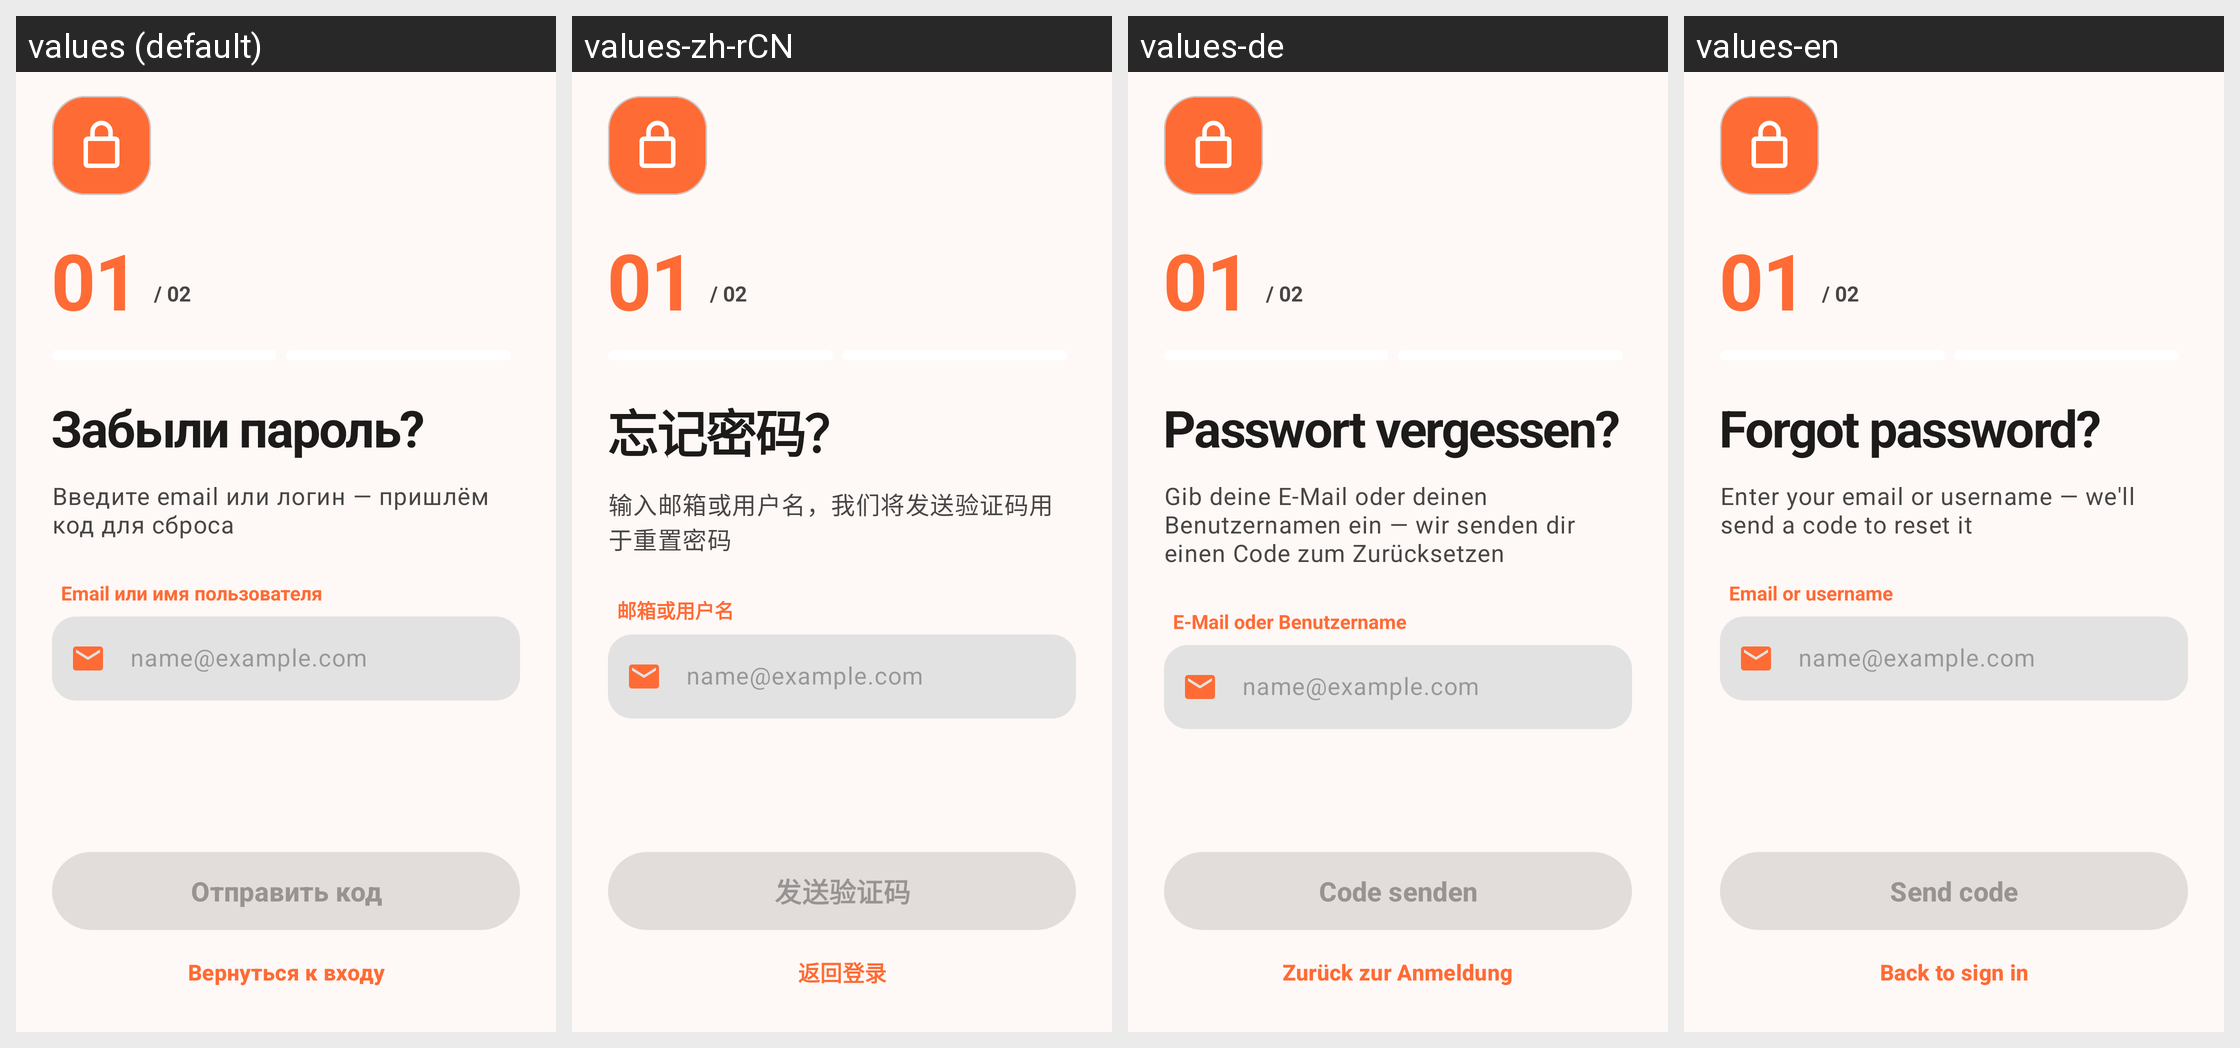

The Android screen above is rendered under several locales of the same app. Produce the string resources it draws, with the default and per-locale values.
Android screen res/layout/activity_reset_password.xml rendered under 4 locales, left to right: values (default), values-zh-rCN, values-de, values-en. Device: Nexus 5 (rendered at 1080×1920; each locale shown at half size, 540×960, under a caption strip naming it); theme Theme.BarkfluffClientAndroid.
Other locales in the repository, not shown: values-es.
Strings drawn on this screen, with the default value and each locale's value (text and hints the layout hard-codes, and strings that could not be matched under every locale, appear in the picture but are not listed):

reset_password_title
  values: Забыли пароль?
  values-zh-rCN: 忘记密码？
  values-de: Passwort vergessen?
  values-en: Forgot password?

reset_password_subtitle
  values: Введите email или логин — пришлём код для сброса
  values-zh-rCN: 输入邮箱或用户名，我们将发送验证码用于重置密码
  values-de: Gib deine E-Mail oder deinen Benutzernamen ein — wir senden dir einen Code zum Zurücksetzen
  values-en: Enter your email or username — we'll send a code to reset it

reset_enter_email_or_login
  values: Email или имя пользователя
  values-zh-rCN: 邮箱或用户名
  values-de: E-Mail oder Benutzername
  values-en: Email or username

reset_identifier_hint
  values: name@example.com
  values-zh-rCN: name@example.com
  values-de: name@example.com
  values-en: name@example.com

reset_send_code
  values: Отправить код
  values-zh-rCN: 发送验证码
  values-de: Code senden
  values-en: Send code

reset_back_to_login
  values: Вернуться к входу
  values-zh-rCN: 返回登录
  values-de: Zurück zur Anmeldung
  values-en: Back to sign in
